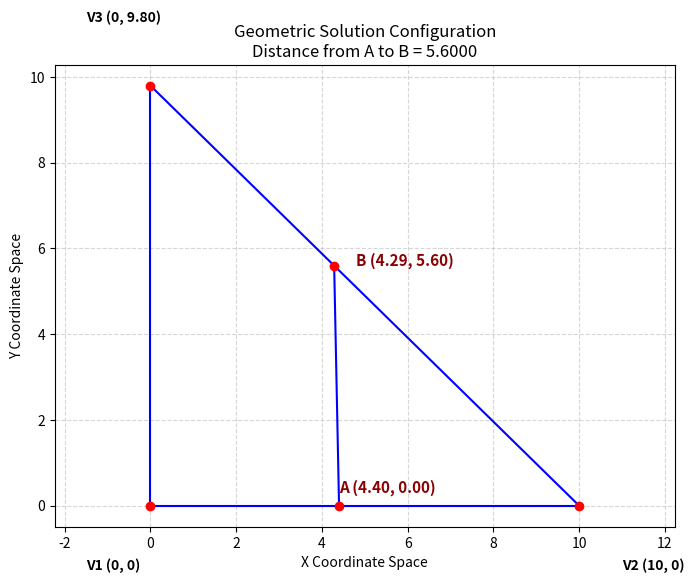
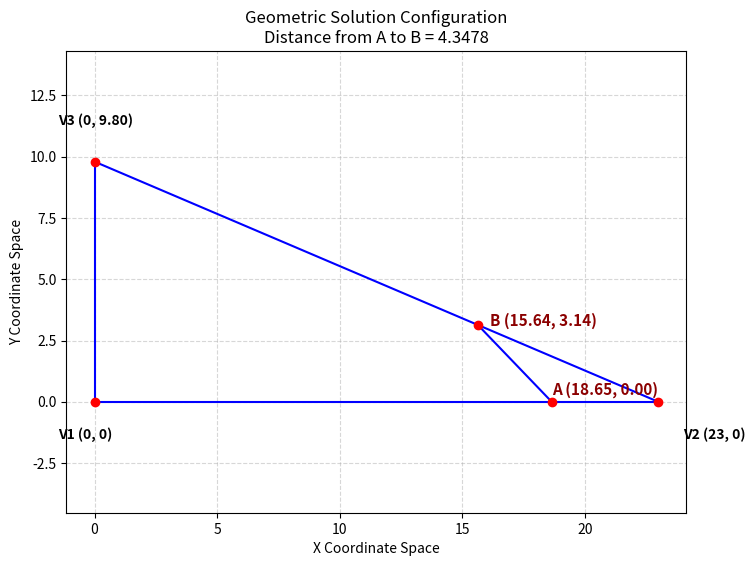

The script that saved these images, in order:
# -----------------------------------------------------------------------------
# Jim McCleery
# 2026-06-05
# Kailua-Kona, HI
#
# Geometry visualizer based on: https://youtu.be/KdsNouDPH0U?si=gZsuWEqzH5OzqlhX
# -----------------------------------------------------------------------------

from math import atan, cos, pi, sin, sqrt
import matplotlib.pyplot as plt

# -----------------------------------------------------------------------------
# Helper Functions
# -----------------------------------------------------------------------------

def plot_line(x1, y1, x2, y2):
    """
    Plots a straight line segment between two coordinates (x1, y1) and (x2, y2).
    """
    plt.plot([x1, x2], [y1, y2], color="blue", linewidth=1.5)
# -----------------------------------------------------------------------------
def find_b_c_d(side_a):
    """
    Searches for valid geometric dimensions based on the problem criteria.
    Iterates through possible values for side 'b' to compute corresponding
    values for hypotenuse 'c', segment 'd', and angle 'theta'.
    """
    solutions = []
    
    # Loop through a reasonable range of integer values for side b
    for b in range(1, 100):
        c = sqrt(side_a**2 + b**2)
        
        # Check if the hypotenuse is a whole number (integer) and greater than 8
        if c == int(c) and c > 8:
            # Calculate angles and distances using trigonometry rules
            theta = atan(side_a / b)
            alpha = pi - 2 * theta
            d = sqrt(32 / (1 - cos(alpha)))
            
            # Keep the solution if distance d is structurally valid (less than b)
            if d < b:
                solutions.append((b, c, d, theta))
                
    return solutions
# -----------------------------------------------------------------------------
# Main Execution Script
# -----------------------------------------------------------------------------

# Define side 'a' using the video's mathematical constant: 4 * sqrt(6)
side_a = 4 * sqrt(6)

# Find all valid geometric configurations matching our constraints
found_solutions = find_b_c_d(side_a)

# Loop through and render each valid geometric configuration found
for b, c, d, theta in found_solutions:
    # Set up the (x, y) coordinates for each geometric vertex
    x0, y0 = 0, 0                          # Outer Triangle Vertex 1 (Origin)
    x1, y1 = b, 0                          # Outer Triangle Vertex 2 (Bottom Right)
    x2, y2 = 0, side_a                     # Outer Triangle Vertex 3 (Top Left)
    
    # The segment points requested as Point A and Point B
    x3, y3 = b - d, 0                      # Point A (on the base line)
    x4, y4 = x1 + 8 * cos(pi - theta), 8 * sin(pi - theta)  # Point B (on the hypotenuse)
    
    # Create the plot figure window
    plt.figure(figsize=(8,6))
    
    # Draw the outer triangle boundaries
    plot_line(x0, y0, x1, y1)   # Base line
    plot_line(x2, y2, x1, y1)   # Hypotenuse line
    plot_line(x0, y0, x2, y2)   # Vertical height line
    
    # Draw the intersecting transversal line segment AB inside the triangle
    plot_line(x3, y3, x4, y4)
    
    # Add scatter dots on key vertices to highlight them clearly
    points_x = [x0, x1, x2, x3, x4]
    points_y = [y0, y1, y2, y3, y4]
    plt.scatter(points_x, points_y, color="red", zorder=5)
    
    # Add text labels right next to each coordinate point with a slight visual offset
    # Points A and B are highlighted in dark red per your specifications
    plt.text(x3, y3 + 0.3, f"A ({x3:.2f}, {y3:.2f})", fontsize=11, weight="bold", color="darkred")
    plt.text(x4 + 0.5, y4, f"B ({x4:.2f}, {y4:.2f})", fontsize=11, weight="bold", color="darkred")
    
    # Background layout labels
    plt.text(x0 - 1.5, y0 - 1.5, f"V1 (0, 0)", fontsize=10, weight="bold")
    plt.text(x1 + 1.0, y1 - 1.5, f"V2 ({b}, 0)", fontsize=10, weight="bold")
    plt.text(x2 - 1.5, y2 + 1.5, f"V3 (0, {side_a:.2f})", fontsize=10, weight="bold")
    
    # Configure graph styling layout
    plt.axis('equal')  # Keeps aspect ratio 1:1 so angles don't look stretched or distorted
    plt.title(f'Geometric Solution Configuration\nDistance from A to B = {d:0.4f}', fontsize=12)
    plt.grid(True, linestyle="--", alpha=0.5)
    plt.xlabel("X Coordinate Space")
    plt.ylabel("Y Coordinate Space")
    
    # Display the final rendered graph window to the user
    plt.show()
